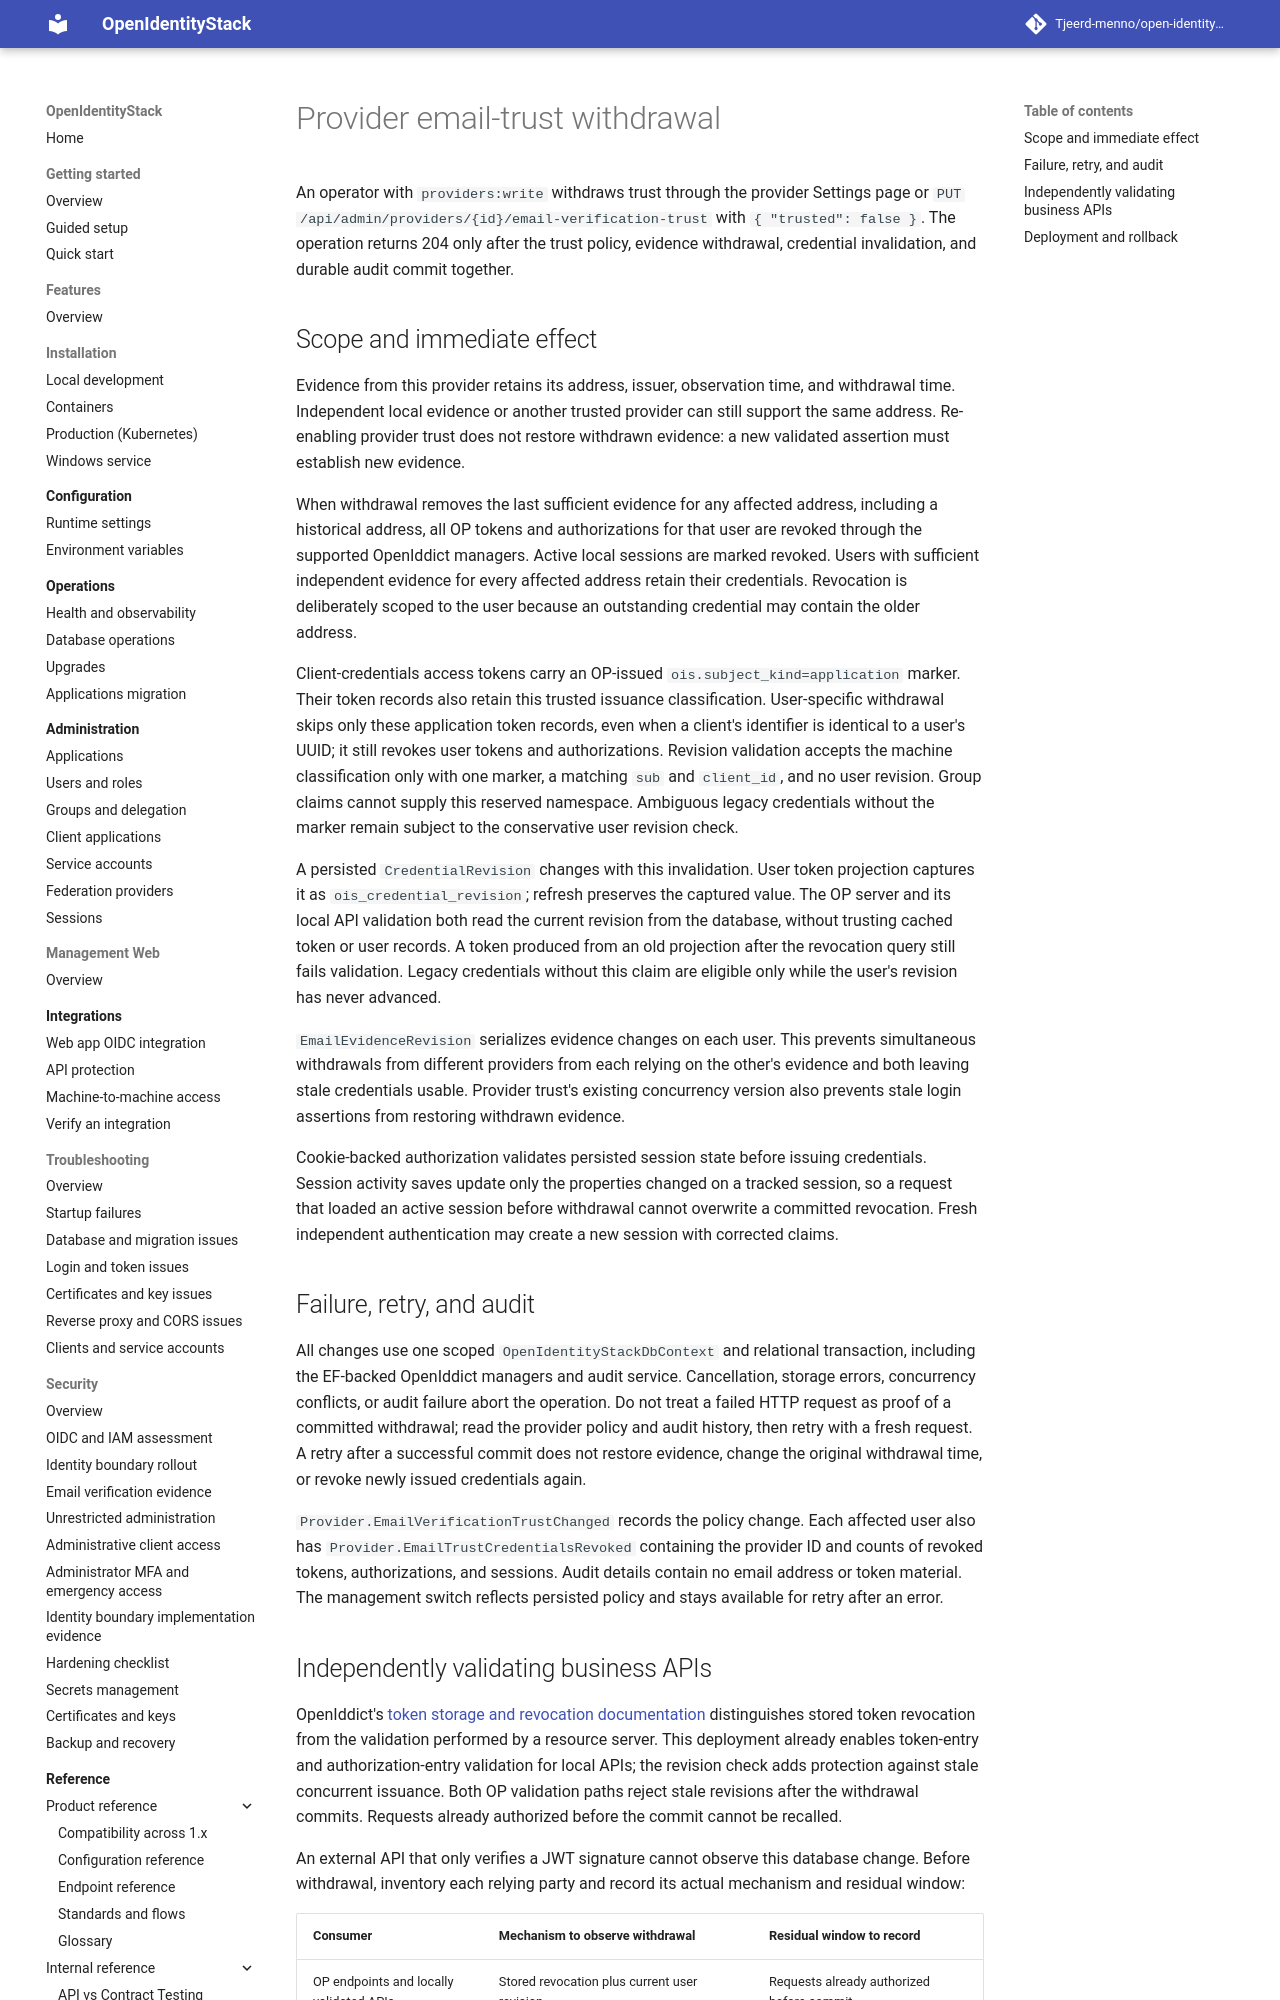

repository: Tjeerd-menno/open-identity-stack · page: security/provider-email-trust-withdrawal/index.html · generator: mkdocs

# Provider email-trust withdrawal

An operator with `providers:write` withdraws trust through the provider Settings page or `PUT /api/admin/providers/{id}/email-verification-trust` with `{ "trusted": false }`. The operation returns 204 only after the trust policy, evidence withdrawal, credential invalidation, and durable audit commit together.

## Scope and immediate effect

Evidence from this provider retains its address, issuer, observation time, and withdrawal time. Independent local evidence or another trusted provider can still support the same address. Re-enabling provider trust does not restore withdrawn evidence: a new validated assertion must establish new evidence.

When withdrawal removes the last sufficient evidence for any affected address, including a historical address, all OP tokens and authorizations for that user are revoked through the supported OpenIddict managers. Active local sessions are marked revoked. Users with sufficient independent evidence for every affected address retain their credentials. Revocation is deliberately scoped to the user because an outstanding credential may contain the older address.

Client-credentials access tokens carry an OP-issued `ois.subject_kind=application` marker. Their token records also retain this trusted issuance classification. User-specific withdrawal skips only these application token records, even when a client's identifier is identical to a user's UUID; it still revokes user tokens and authorizations. Revision validation accepts the machine classification only with one marker, a matching `sub` and `client_id`, and no user revision. Group claims cannot supply this reserved namespace. Ambiguous legacy credentials without the marker remain subject to the conservative user revision check.

A persisted `CredentialRevision` changes with this invalidation. User token projection captures it as `ois_credential_revision`; refresh preserves the captured value. The OP server and its local API validation both read the current revision from the database, without trusting cached token or user records. A token produced from an old projection after the revocation query still fails validation. Legacy credentials without this claim are eligible only while the user's revision has never advanced.

`EmailEvidenceRevision` serializes evidence changes on each user. This prevents simultaneous withdrawals from different providers from each relying on the other's evidence and both leaving stale credentials usable. Provider trust's existing concurrency version also prevents stale login assertions from restoring withdrawn evidence.

Cookie-backed authorization validates persisted session state before issuing credentials. Session activity saves update only the properties changed on a tracked session, so a request that loaded an active session before withdrawal cannot overwrite a committed revocation. Fresh independent authentication may create a new session with corrected claims.

## Failure, retry, and audit

All changes use one scoped `OpenIdentityStackDbContext` and relational transaction, including the EF-backed OpenIddict managers and audit service. Cancellation, storage errors, concurrency conflicts, or audit failure abort the operation. Do not treat a failed HTTP request as proof of a committed withdrawal; read the provider policy and audit history, then retry with a fresh request. A retry after a successful commit does not restore evidence, change the original withdrawal time, or revoke newly issued credentials again.

`Provider.EmailVerificationTrustChanged` records the policy change. Each affected user also has `Provider.EmailTrustCredentialsRevoked` containing the provider ID and counts of revoked tokens, authorizations, and sessions. Audit details contain no email address or token material. The management switch reflects persisted policy and stays available for retry after an error.
